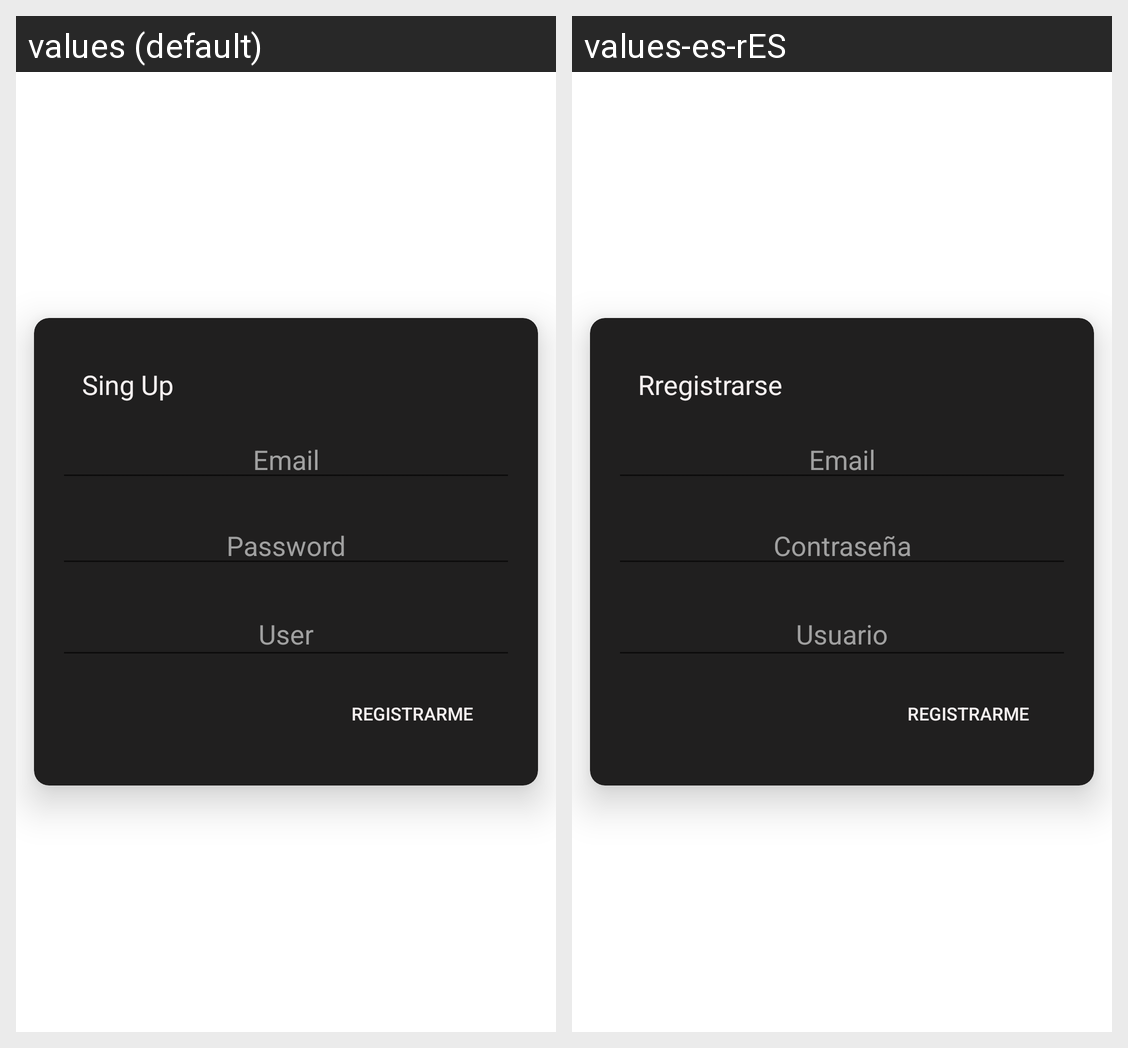

The same Android screen rendered under two of its app's locales, left to right. List the strings drawn on it with the default value and each locale's translation.
Android screen res/layout/fragment_registro.xml rendered under 2 locales, left to right: values (default), values-es-rES. Device: Nexus 5 (rendered at 1080×1920; each locale shown at half size, 540×960, under a caption strip naming it); theme AppTheme.
Strings drawn on this screen, with the default value and each locale's value (text and hints the layout hard-codes, and strings that could not be matched under every locale, appear in the picture but are not listed):

email
  values: Email
  values-es-rES: Email

password
  values: Password
  values-es-rES: Contraseña

signup
  values: Sing Up
  values-es-rES: Rregistrarse

user
  values: User
  values-es-rES: Usuario
